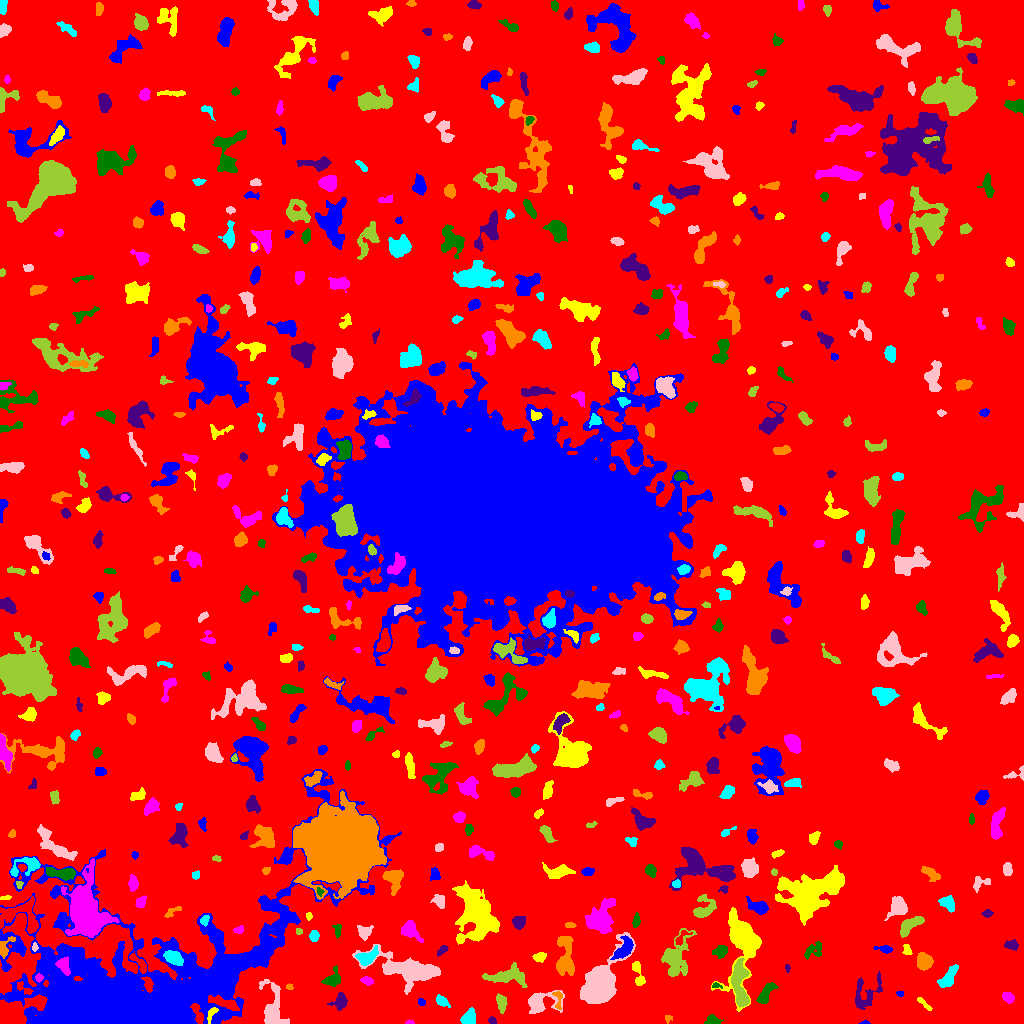

Data behind this chart, as committed beside it:
ID, X, Y, A, B, theta, total_flux, mu_max, mu_median, mu_mean, R_fwhm, R_e, R10, R90, x_start, x_end, y_start, y_end, area, greylevel
0, 511.4, 517.8, 302.9, 295.8, -0.868, 1917816, 12.0, 2.0, 2.353, 151.1, 237.3, 91.29, 380.6, 0, 1023, 0, 1023, 815012, 2.353
1, 864.1, 0.7101, 2.196, 0.8145, 0.03848, 69.0, 5.0, 2.0, 2.156, 2.034, 1.596, 0.5642, 2.585, 859, 870, 0, 3, 32, 8.156
2, 211.3, 9.997, 4.271, 1.776, 1.04, 292.0, 5.0, 3.0, 3.01, 4.514, 3.241, 1.262, 4.787, 207, 218, 0, 16, 97, 15.01
3, 409.8, 0.8133, 2.294, 0.8543, -0.0436, 75.0, 5.0, 2.0, 2.143, 1.954, 1.693, 0.5642, 2.706, 405, 414, 0, 4, 35, 8.143
4, 713.1, 3.281, 3.704, 2.196, -0.177, 398.0, 6.0, 3.0, 3.289, 4.983, 3.385, 1.382, 5.232, 704, 723, 0, 9, 121, 9.289
5, 492.4, 2.74, 2.046, 1.648, -0.7706, 181.0, 5.0, 4.0, 3.291, 3.29, 2.394, 0.9772, 3.568, 488, 496, 0, 7, 55, 9.291
6, 667.8, 5.31, 1.832, 1.679, -1.548, 84.0, 5.0, 1.0, 1.647, 1.954, 1.871, 0.5642, 3.338, 665, 672, 0, 8, 51, 7.647
7, 469.5, 5.349, 3.791, 2.979, 1.18, 866.0, 10.0, 4.0, 4.487, 5.202, 3.989, 1.596, 6.482, 460, 475, 0, 16, 193, 10.49
8, 539.3, 21.69, 8.524, 4.908, 0.1419, 1490, 12.0, 2.0, 3.417, 5.47, 5.323, 2.034, 9.69, 528, 564, 10, 33, 436, 9.417
9, 740.4, 35.16, 13.26, 3.638, -1.474, 2273, 14.0, 5.0, 5.051, 6.18, 6.333, 2.326, 10.22, 731, 749, 16, 65, 450, 13.05
10, 811.8, 23.09, 15.16, 4.95, -0.1183, 2915, 12.0, 4.0, 4.152, 7.334, 8.311, 3.141, 12.91, 785, 844, 9, 33, 702, 9.152
11, 421.4, 21.43, 1.834, 1.69, -1.044, 91.0, 3.0, 2.0, 1.717, 3.09, 2.257, 0.9772, 3.523, 418, 425, 18, 25, 53, 7.717
12, 923.8, 19.87, 5.44, 1.228, -0.7613, 157.0, 4.0, 2.0, 1.764, 4.029, 2.985, 1.128, 4.687, 917, 932, 13, 26, 89, 7.764
13, 1008, 26.68, 2.883, 2.136, -0.749, 451.0, 9.0, 4.0, 3.855, 3.909, 3.192, 1.262, 4.951, 1002, 1014, 20, 31, 117, 9.855
14, 766.3, 31.03, 6.813, 2.552, 0.9487, 892.0, 9.0, 4.0, 3.878, 5.323, 4.918, 1.871, 7.548, 756, 778, 20, 41, 230, 8.878
15, 339.9, 22.22, 4.111, 3.179, 1.182, 720.0, 9.0, 3.0, 3.711, 4.652, 4.184, 1.596, 6.794, 327, 347, 13, 31, 194, 8.711
16, 558.1, 24.27, 6.126, 1.983, -1.481, 108.0, 3.0, 1.0, 1.038, 3.09, 2.585, 0.9772, 4.26, 552, 562, 14, 32, 104, 10.04
17, 441.8, 22.4, 3.709, 2.005, -0.643, 453.0, 8.0, 3.0, 3.683, 4.334, 3.385, 1.382, 5.382, 436, 450, 16, 29, 123, 9.683
18, 599.6, 37.62, 10.91, 6.275, 1.065, 18931, 52.0, 10.0, 14.35, 9.271, 8.903, 3.478, 15.18, 580, 635, 20, 91, 1319, 19.35
19, 501.7, 20.5, 3.992, 2.155, -1.417, 417.0, 6.0, 2.0, 2.59, 4.886, 3.7, 1.382, 5.809, 496, 507, 10, 30, 161, 8.59
20, 23.55, 34.95, 5.077, 2.021, -0.5678, 244.0, 5.0, 2.0, 2.239, 3.523, 3.338, 1.262, 5.109, 17, 33, 29, 42, 109, 13.24
21, 900.1, 30.01, 1.955, 1.302, -0.1286, 115.0, 5.0, 3.0, 2.805, 2.585, 1.954, 0.7979, 3.141, 896, 903, 27, 32, 41, 8.805
22, 742.2, 83.38, 17.49, 7.657, 1.532, 7037, 23.0, 4.0, 5.68, 7.421, 8.74, 3.241, 16.3, 711, 761, 12, 116, 1239, 10.68
23, 367.4, 42.65, 2.995, 1.745, -0.3151, 222.0, 5.0, 2.0, 2.387, 3.613, 2.821, 1.128, 4.478, 360, 373, 38, 47, 93, 8.387
24, 715.9, 37.67, 2.285, 1.28, -0.1093, 115.0, 6.0, 2.0, 2.396, 2.394, 1.954, 0.5642, 3.338, 712, 722, 35, 41, 48, 10.4
25, 866.7, 29.79, 10.86, 6.157, 0.9428, 1000, 5.0, 2.0, 2.451, 7.313, 6.699, 2.585, 10.22, 855, 882, 14, 52, 408, 7.451
26, 289.3, 36.85, 1.596, 1.318, -0.6545, 66.0, 3.0, 1.0, 1.571, 2.523, 1.784, 0.7979, 2.932, 286, 293, 34, 40, 42, 8.571
27, 948.4, 45.39, 6.382, 2.636, 0.9958, 1155, 11.0, 3.0, 4.392, 5.109, 4.754, 1.784, 7.858, 937, 958, 36, 59, 263, 9.392
28, 272.8, 13.05, 11.41, 4.802, -1.502, 3139, 16.0, 5.0, 5.646, 6.58, 6.457, 2.585, 11.14, 259, 289, 0, 44, 556, 10.65
29, 738.9, 49.06, 3.357, 1.931, 0.9664, 232.0, 5.0, 3.0, 2.495, 3.909, 3.141, 1.262, 4.72, 734, 745, 41, 55, 93, 16.49
30, 819.7, 46.75, 2.909, 2.437, -1.46, 348.0, 5.0, 3.0, 3.107, 4.687, 3.432, 1.382, 5.262, 814, 825, 41, 54, 112, 8.107
31, 218.5, 49.18, 4.437, 2.1, 1.239, 444.0, 9.0, 3.0, 3.313, 3.29, 3.432, 1.262, 5.528, 211, 223, 40, 58, 134, 24.31
32, 637.8, 50.91, 7.704, 2.317, -1.333, 485.0, 6.0, 3.0, 2.68, 5.382, 4.406, 1.693, 6.77, 632, 645, 38, 62, 181, 7.68
33, 38.89, 45.63, 1.848, 1.816, 0.02815, 218.0, 8.0, 3.0, 3.695, 2.932, 2.326, 0.7979, 3.656, 35, 43, 41, 50, 59, 14.69
34, 332.4, 44.28, 4.844, 3.419, 0.7201, 1020, 10.0, 5.0, 4.88, 5.836, 4.549, 1.871, 7.069, 321, 340, 37, 58, 209, 9.88
35, 787.3, 55.62, 1.939, 1.027, -1.456, 86.0, 6.0, 2.0, 2.205, 2.185, 1.784, 0.5642, 2.821, 785, 790, 51, 59, 39, 8.205
36, 564.7, 65.14, 11.57, 4.25, 1.533, 1938, 11.0, 3.0, 3.793, 5.528, 6.794, 2.459, 11.1, 556, 574, 48, 87, 511, 8.793
37, 173.5, 65.46, 4.878, 2.842, -0.4803, 716.0, 7.0, 3.0, 3.06, 5.809, 4.886, 1.871, 7.356, 163, 183, 58, 73, 234, 14.06
38, 408.4, 54.02, 17.7, 6.297, -0.2393, 6983, 21.0, 5.0, 5.848, 6.723, 9.885, 3.385, 17.11, 352, 440, 29, 79, 1194, 9.848
39, 507.4, 47.32, 10.11, 4.083, 0.04795, 1643, 9.0, 3.0, 3.459, 6.257, 6.676, 2.523, 10.75, 482, 527, 36, 61, 475, 8.459
40, 139.9, 59.79, 6.176, 2.065, -0.8385, 611.0, 11.0, 3.0, 3.772, 3.338, 3.656, 1.262, 5.917, 129, 146, 50, 72, 162, 12.77
41, 623.5, 74.31, 6.55, 3.063, 0.9301, 999.0, 12.0, 3.0, 3.568, 3.7, 5.046, 1.693, 8.038, 610, 633, 64, 88, 280, 11.57
42, 540, 66.49, 2.877, 2.234, 0.1477, 363.0, 8.0, 3.0, 3.212, 3.7, 3.141, 1.262, 5.078, 532, 546, 61, 71, 113, 10.21
43, 63.66, 57.61, 4.589, 2.786, -1.128, 670.0, 7.0, 4.0, 3.661, 5.614, 4.37, 1.784, 6.676, 55, 70, 48, 67, 183, 18.66
44, 721.1, 72.32, 3.036, 2.54, 0.2691, 279.0, 5.0, 2.0, 1.812, 3.868, 3.385, 1.262, 5.47, 712, 727, 65, 78, 154, 8.812
45, 442.2, 73.39, 3.147, 1.631, 0.7015, 114.0, 3.0, 1.0, 1.39, 3.385, 2.706, 0.9772, 4.26, 437, 448, 67, 78, 82, 8.39
46, 924.3, 61.8, 3.865, 3.611, -1.353, 1375, 12.0, 5.0, 5.658, 6.024, 4.787, 1.954, 7.59, 917, 933, 53, 71, 243, 10.66
47, 366.6, 66.2, 5.308, 3.02, 0.4615, 1165, 12.0, 4.0, 4.755, 5.323, 4.618, 1.784, 7.548, 355, 378, 58, 78, 245, 11.76
48, 34.59, 76.13, 1.747, 1.366, -1.516, 75.0, 4.0, 2.0, 1.596, 2.932, 2.034, 0.7979, 3.038, 32, 38, 72, 81, 47, 11.6
49, 675, 66.17, 9.919, 5.796, 1.279, 3135, 18.0, 3.0, 4.537, 5.754, 6.604, 2.394, 12.46, 661, 696, 47, 95, 691, 9.537
50, 852.6, 71.94, 13.17, 6.195, 1.181, 6243, 21.0, 4.0, 5.589, 7.334, 8.556, 3.141, 15.63, 829, 873, 38, 109, 1117, 10.59
51, 884.7, 74.54, 4.277, 1.695, -0.1122, 210.0, 4.0, 2.0, 1.981, 4.549, 3.09, 1.262, 5.046, 873, 892, 70, 78, 106, 7.981
52, 906.8, 73.4, 2.869, 2.131, -1.248, 289.0, 6.0, 4.0, 3.482, 4.549, 3.192, 1.262, 4.618, 902, 912, 69, 79, 83, 8.482
53, 410.1, 92.94, 5.677, 3.499, -0.8133, 1019, 11.0, 3.0, 3.831, 3.742, 5.015, 1.784, 8.038, 401, 423, 81, 103, 266, 8.831
54, 812.5, 72.86, 5.316, 3.309, 0.5211, 397.0, 5.0, 2.0, 2.089, 4.068, 4.26, 1.693, 6.887, 804, 821, 64, 82, 190, 8.089
55, 1012, 78.35, 3.475, 2.187, -0.113, 197.0, 4.0, 2.0, 1.642, 4.514, 3.29, 1.262, 5.14, 1004, 1018, 73, 84, 120, 7.642
56, 5.056, 75.47, 6.245, 2.693, 1.072, 304.0, 6.0, 2.0, 1.888, 3.432, 3.868, 1.262, 6.333, 0, 15, 65, 87, 161, 10.89
57, 314, 87.28, 2.389, 2.063, 1.542, 403.0, 11.0, 3.0, 3.951, 3.141, 2.764, 0.9772, 4.514, 309, 319, 82, 93, 102, 9.951
58, 364.5, 91.39, 3.567, 3.24, 0.6066, 592.0, 7.0, 3.0, 3.588, 5.109, 4.107, 1.693, 6.308, 357, 373, 83, 98, 165, 8.588
59, 298.6, 92.31, 1.678, 1.531, -0.3215, 80.0, 3.0, 2.0, 1.818, 2.985, 2.034, 0.7979, 3.141, 296, 302, 89, 95, 44, 9.818
... 558 more rows
